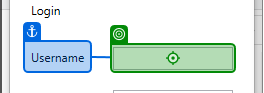
Task: Robotic Enterprise Framework
Workflow: Open UiDemo

Step 1: type "admin" into 'user' in window 'UiDemo' (uidemo.exe)

Step 2: type [vPassword] into 'pass' in window 'UiDemo' (uidemo.exe) (no picture)

Step 3: click on the push button 'Log In' in window 'UiDemo' (uidemo.exe) (no picture)

Step 4: click on the text 'UiPath' in window 'UIDemo' (uidemo.exe) (no picture)

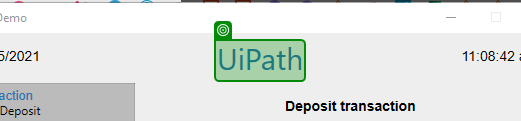
Step 5: Label 'UiPath' on the text 'UiPath' in window 'UIDemo' (uidemo.exe)
